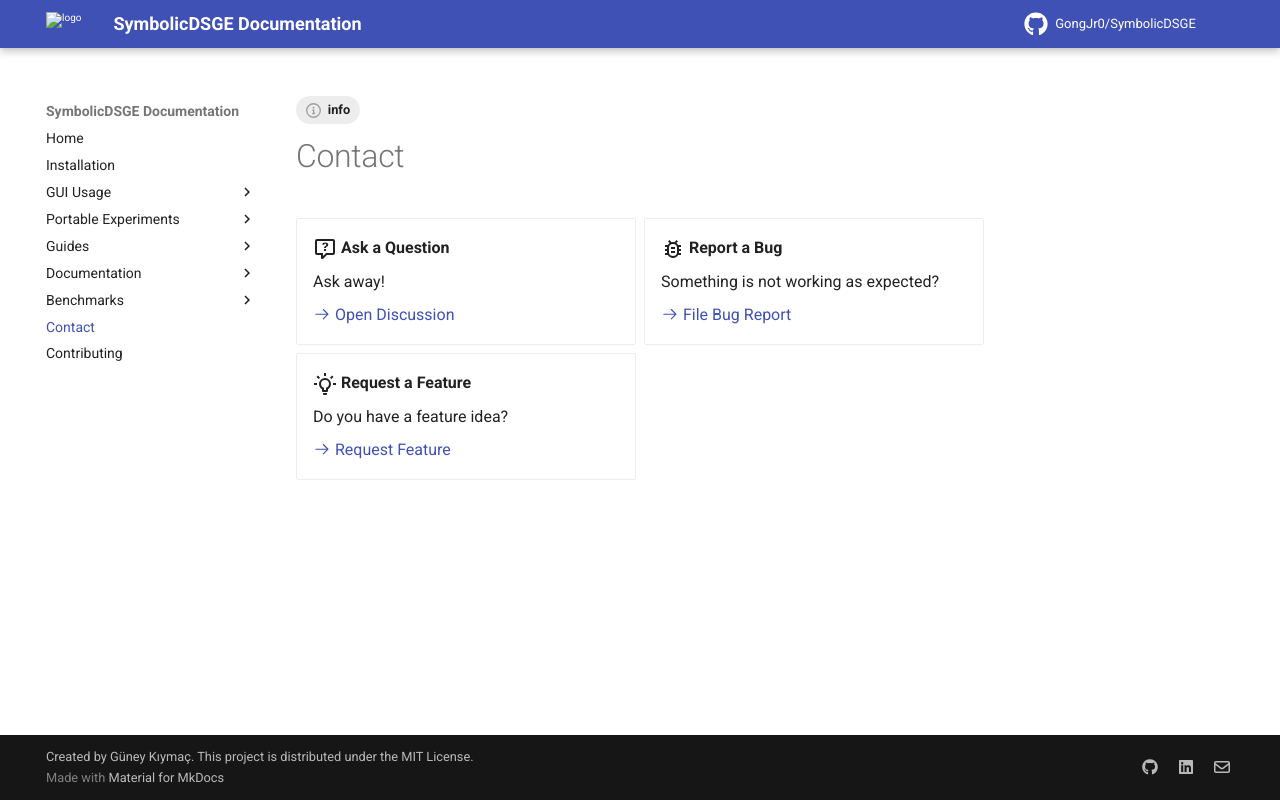

repository: GongJr0/SymbolicDSGE · page: 2.0.0.dev11/contact/index.html · generator: mkdocs

---
tags:
    - info
hide:
    - footer
---

# Contact

<div class="grid cards" markdown>

-   :material-comment-question-outline:{ .lg .middle }
    **Ask a Question**

    Ask away!

    [:octicons-arrow-right-24: Open Discussion](https://github.com/GongJr0/SymbolicDSGE/discussions/new?category=q-a)

-   :material-bug-outline:{ .lg .middle }
    **Report a Bug**

    Something is not working as expected?

    [:octicons-arrow-right-24: File Bug Report](https://github.com/GongJr0/SymbolicDSGE/issues/new?template=bug-report-website.md)

-   :material-lightbulb-on-outline:{ .lg .middle }
    **Request a Feature**

    Do you have a feature idea?

    [:octicons-arrow-right-24: Request Feature](https://github.com/GongJr0/SymbolicDSGE/issues/new?template=feature-request-website.md)

</div>
